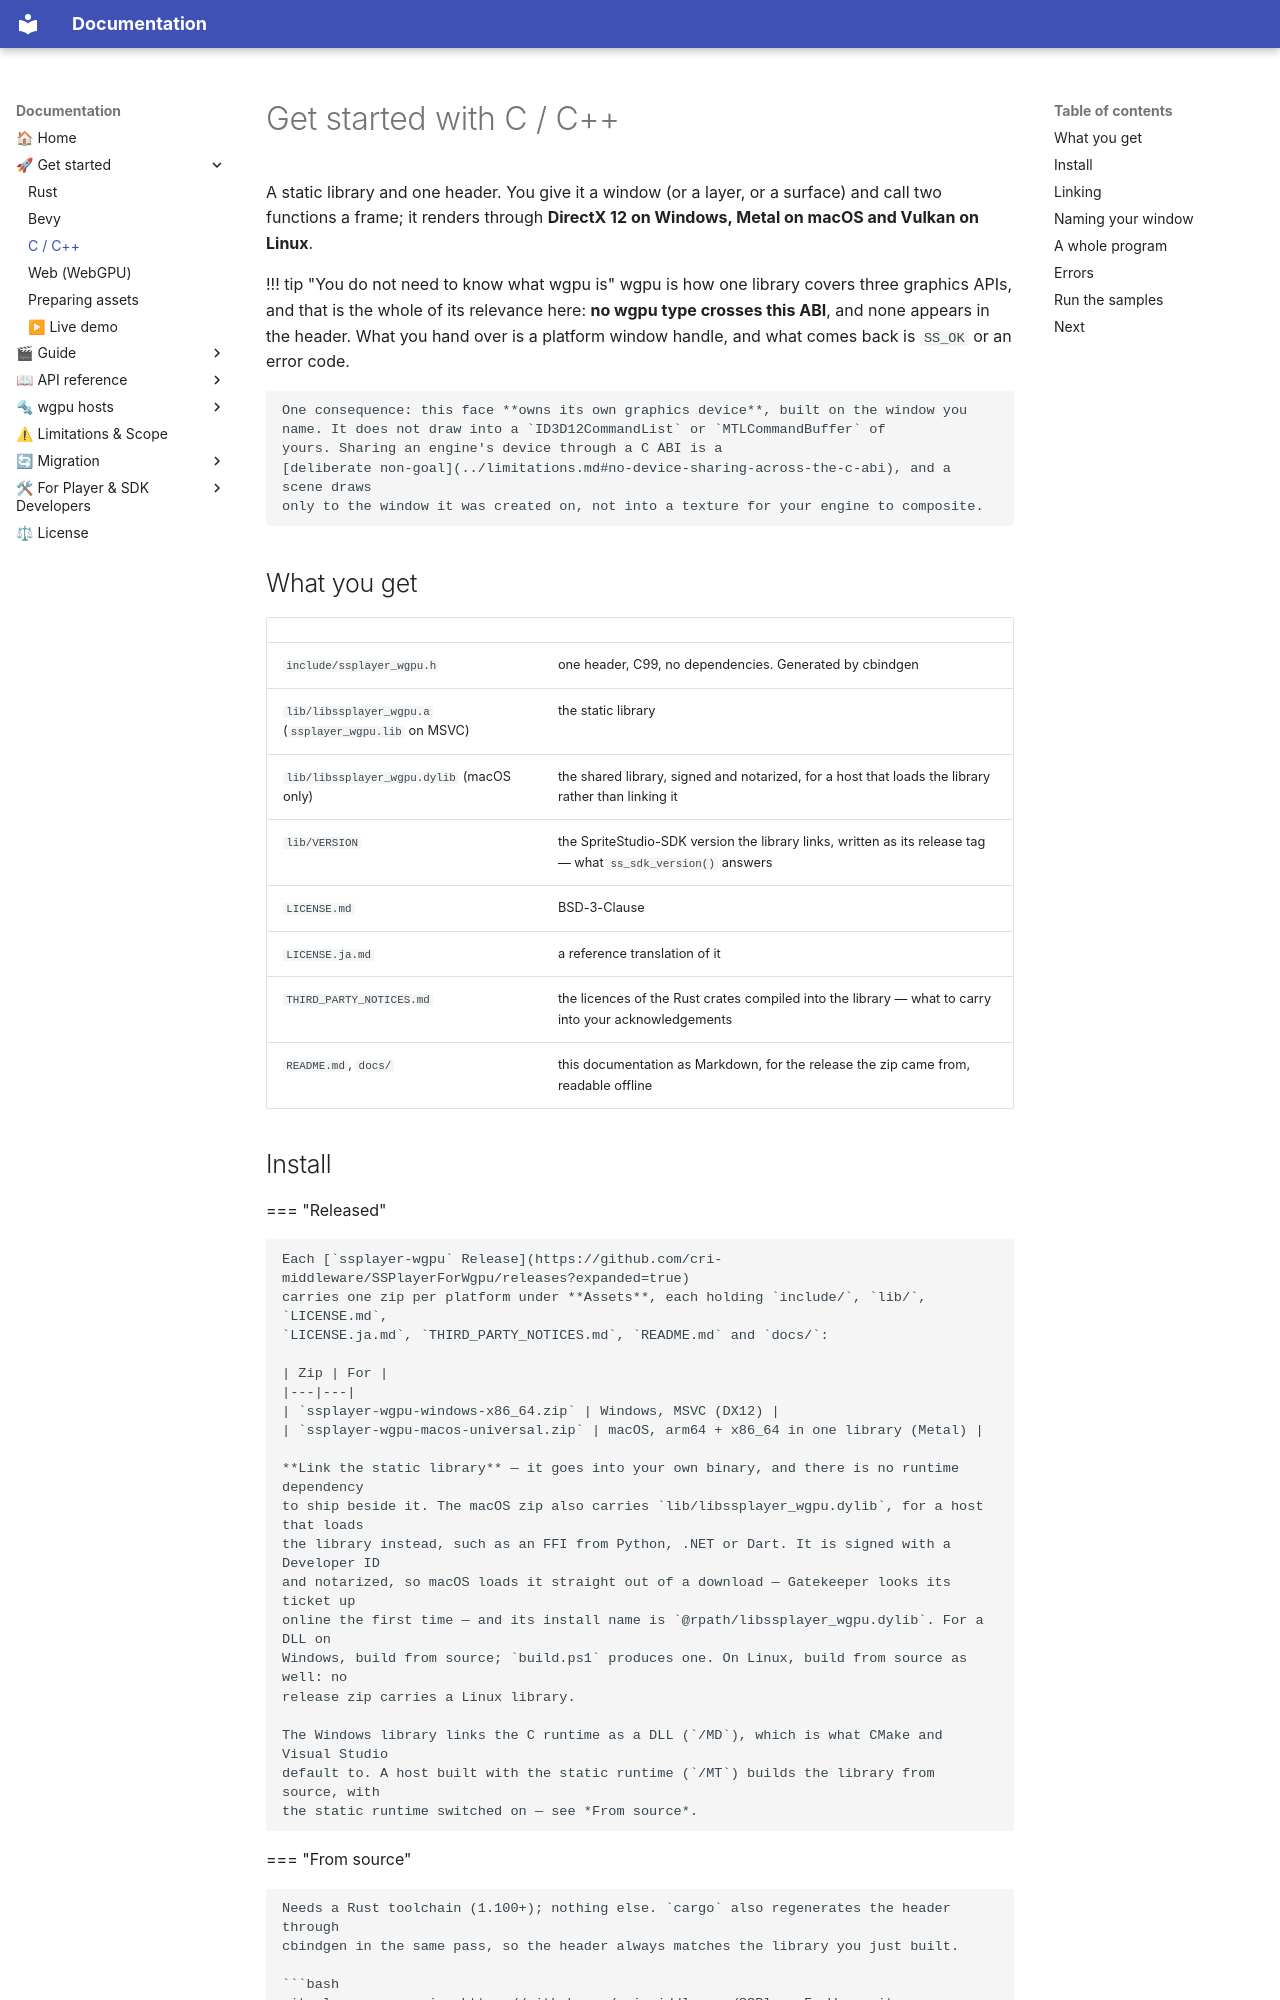

repository: cri-middleware/SSPlayerForWgpu · page: start/cpp/index.html · generator: mkdocs

---
title: Get started with C / C++
---

# Get started with C / C++

A static library and one header. You give it a window (or a layer, or a surface) and call two
functions a frame; it renders through **DirectX 12 on Windows, Metal on macOS and Vulkan on Linux**.

!!! tip "You do not need to know what wgpu is"
    wgpu is how one library covers three graphics APIs, and that is the whole of its relevance
    here: **no wgpu type crosses this ABI**, and none appears in the header. What you hand over is
    a platform window handle, and what comes back is `SS_OK` or an error code.

    One consequence: this face **owns its own graphics device**, built on the window you name. It does not draw into a `ID3D12CommandList` or `MTLCommandBuffer` of
    yours. Sharing an engine's device through a C ABI is a
    [deliberate non-goal](../limitations.md#no-device-sharing-across-the-c-abi), and a scene draws
    only to the window it was created on, not into a texture for your engine to composite.

## What you get

| | |
|---|---|
| `include/ssplayer_wgpu.h` | one header, C99, no dependencies. Generated by cbindgen |
| `lib/libssplayer_wgpu.a` (`ssplayer_wgpu.lib` on MSVC) | the static library |
| `lib/libssplayer_wgpu.dylib` (macOS only) | the shared library, signed and notarized, for a host that loads the library rather than linking it |
| `lib/VERSION` | the SpriteStudio-SDK version the library links, written as its release tag — what `ss_sdk_version()` answers |
| `LICENSE.md` | BSD-3-Clause |
| `LICENSE.ja.md` | a reference translation of it |
| `THIRD_PARTY_NOTICES.md` | the licences of the Rust crates compiled into the library — what to carry into your acknowledgements |
| `README.md`, `docs/` | this documentation as Markdown, for the release the zip came from, readable offline |
